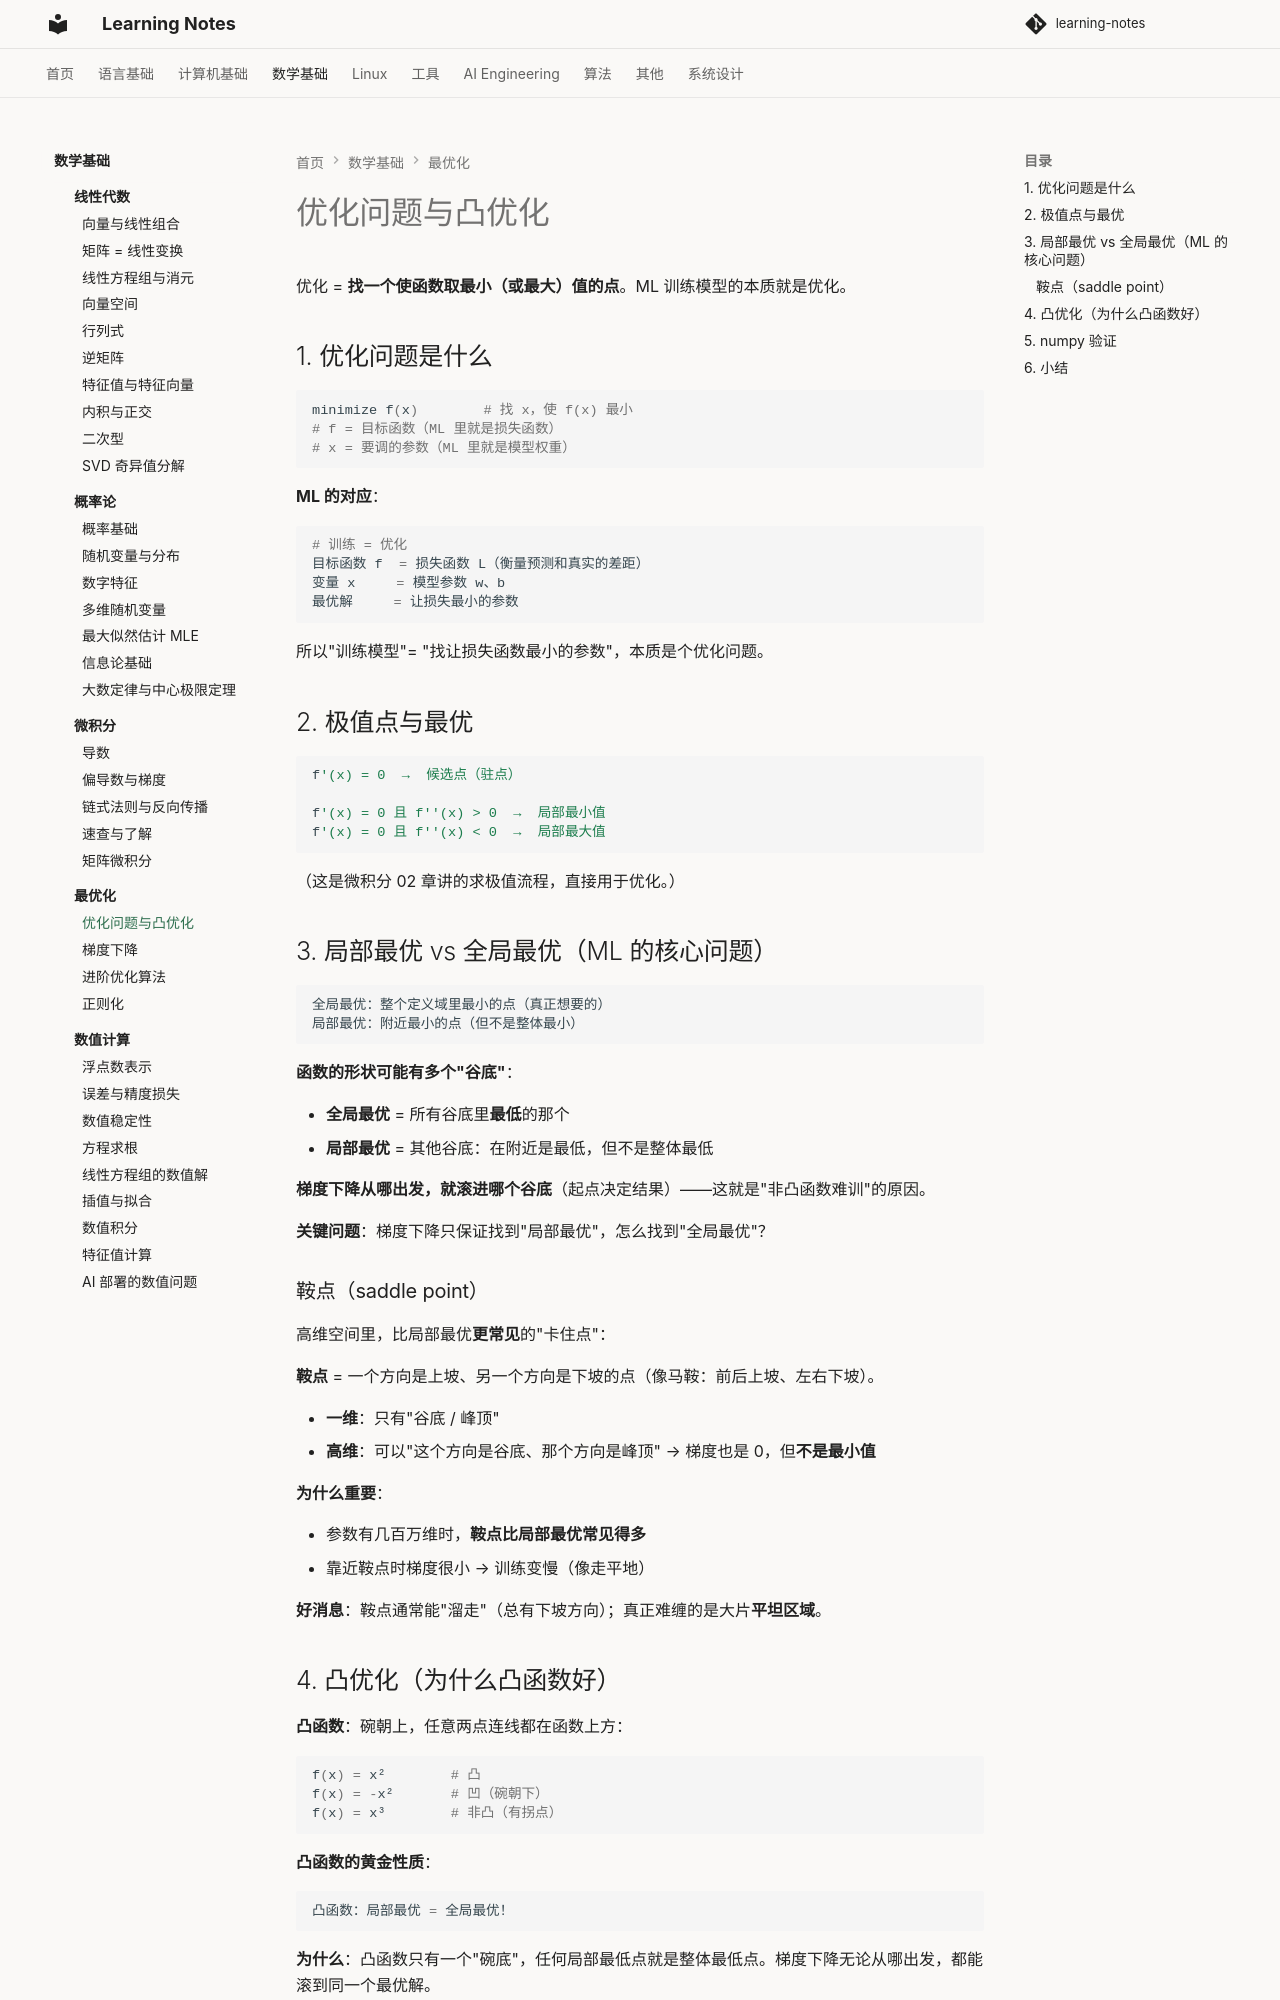

repository: handwan/learning-notes · page: 03-math/optimization/01-优化问题与凸优化/index.html · generator: mkdocs

# 优化问题与凸优化

优化 = **找一个使函数取最小（或最大）值的点**。ML 训练模型的本质就是优化。

## 1. 优化问题是什么

```python
minimize f(x)        # 找 x，使 f(x) 最小
# f = 目标函数（ML 里就是损失函数）
# x = 要调的参数（ML 里就是模型权重）
```

**ML 的对应**：

```python
# 训练 = 优化
目标函数 f  = 损失函数 L（衡量预测和真实的差距）
变量 x     = 模型参数 w、b
最优解     = 让损失最小的参数
```

所以"训练模型"= "找让损失函数最小的参数"，本质是个优化问题。

## 2. 极值点与最优

```python
f'(x) = 0  →  候选点（驻点）

f'(x) = 0 且 f''(x) > 0  →  局部最小值
f'(x) = 0 且 f''(x) < 0  →  局部最大值
```

（这是微积分 02 章讲的求极值流程，直接用于优化。）

## 3. 局部最优 vs 全局最优（ML 的核心问题）

```python
全局最优：整个定义域里最小的点（真正想要的）
局部最优：附近最小的点（但不是整体最小）
```

**函数的形状可能有多个"谷底"**：

- **全局最优** = 所有谷底里**最低**的那个
- **局部最优** = 其他谷底：在附近是最低，但不是整体最低

**梯度下降从哪出发，就滚进哪个谷底**（起点决定结果）——这就是"非凸函数难训"的原因。

**关键问题**：梯度下降只保证找到"局部最优"，怎么找到"全局最优"？

### 鞍点（saddle point）

高维空间里，比局部最优**更常见**的"卡住点"：

**鞍点** = 一个方向是上坡、另一个方向是下坡的点（像马鞍：前后上坡、左右下坡）。

- **一维**：只有"谷底 / 峰顶"
- **高维**：可以"这个方向是谷底、那个方向是峰顶" → 梯度也是 0，但**不是最小值**

**为什么重要**：

- 参数有几百万维时，**鞍点比局部最优常见得多**
- 靠近鞍点时梯度很小 → 训练变慢（像走平地）

**好消息**：鞍点通常能"溜走"（总有下坡方向）；真正难缠的是大片**平坦区域**。
